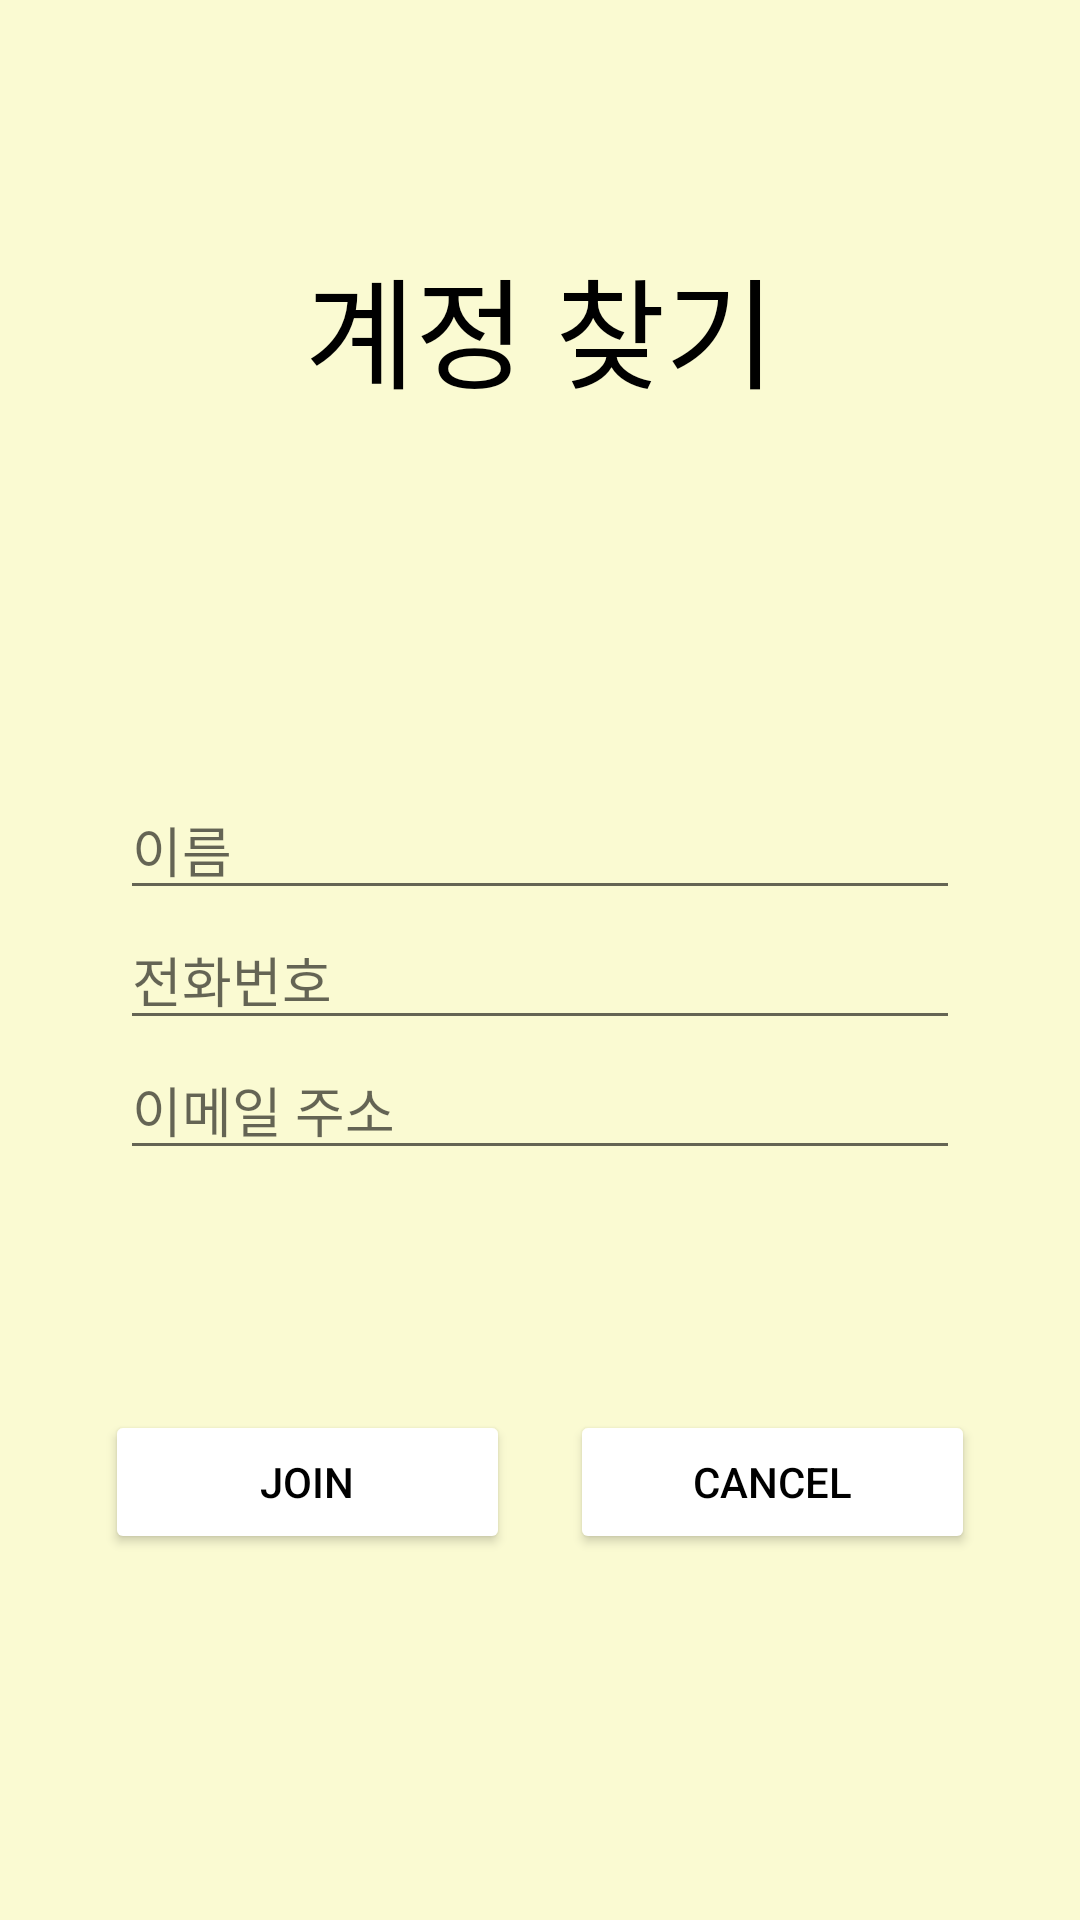

Android layout source for this screen:
<!-- AndroidManifest.xml: application theme Theme.TripChoice -->
<!-- res/layout/activity_searchid.xml -->
<?xml version="1.0" encoding="utf-8"?>
<LinearLayout xmlns:android="http://schemas.android.com/apk/res/android"
    android:layout_width="match_parent"
    android:layout_height="match_parent"
    android:orientation="vertical"
    android:background="#fafad2">

    <LinearLayout
        android:layout_width="match_parent"
        android:layout_height="wrap_content"
        android:layout_weight="4"
        android:orientation="vertical"
        android:background="#fafad2">
        <TextView
            android:layout_width="match_parent"
            android:layout_height="wrap_content"
            android:text="계정 찾기"
            android:textSize="40dp"
            android:gravity="center_horizontal"
            android:layout_marginTop="80dp"
            android:textColor="#000000"/>
    </LinearLayout>

    <LinearLayout
        android:layout_width="match_parent"
        android:layout_height="wrap_content"
        android:orientation="vertical"
        android:background="#fafad2"
        android:layout_marginBottom="80dp">
        <EditText
            android:layout_width="280dp"
            android:layout_height="wrap_content"
            android:hint="이름"
            android:id="@+id/SName"
            android:layout_gravity="center_horizontal"/>
        <EditText
            android:layout_width="280dp"
            android:layout_height="wrap_content"
            android:hint="전화번호"
            android:id="@+id/SPhone"
            android:layout_gravity="center_horizontal"/>
        <EditText
            android:layout_width="280dp"
            android:layout_height="wrap_content"
            android:hint="이메일 주소"
            android:id="@+id/SEmail"
            android:layout_gravity="center_horizontal"/>
    </LinearLayout>

    <LinearLayout
        android:layout_width="wrap_content"
        android:layout_height="wrap_content"
        android:orientation="horizontal"
        android:layout_gravity="center_horizontal"
        android:layout_weight="4"
        android:background="#fafad2">
        <Button
            android:layout_width="135dp"
            android:layout_height="wrap_content"
            android:layout_marginRight="20dp"
            android:layout_gravity="center_horizontal"
            android:text="JOIN"
            android:backgroundTint="#ffffff"
            android:textColor="#000000"
            android:id="@+id/SJoin"/>
        <Button
            android:layout_width="135dp"
            android:layout_height="wrap_content"
            android:layout_gravity="center_horizontal"
            android:text="CANCEL"
            android:backgroundTint="#ffffff"
            android:textColor="#000000"
            android:id="@+id/SCancel"/>
    </LinearLayout>

</LinearLayout>
<!-- resources referenced by this layout -->
<resources>
  <style name="Theme.TripChoice" parent="Theme.MaterialComponents.DayNight.DarkActionBar">
          
          <item name="colorPrimary">@color/BlueGray</item>
          <item name="colorPrimaryVariant">@color/black</item>
          <item name="colorOnPrimary">@color/white</item>
          
          <item name="colorSecondary">@color/teal_200</item>
          <item name="colorSecondaryVariant">@color/teal_700</item>
          <item name="colorOnSecondary">@color/black</item>
          
          <item name="android:statusBarColor" tools:targetApi="l">?attr/colorPrimaryVariant</item>
          
      </style>
  <color name="BlueGray">#273238</color>
  <color name="black">#FF000000</color>
  <color name="white">#FFFFFFFF</color>
  <color name="teal_200">#FF03DAC5</color>
  <color name="teal_700">#FF018786</color>
</resources>
